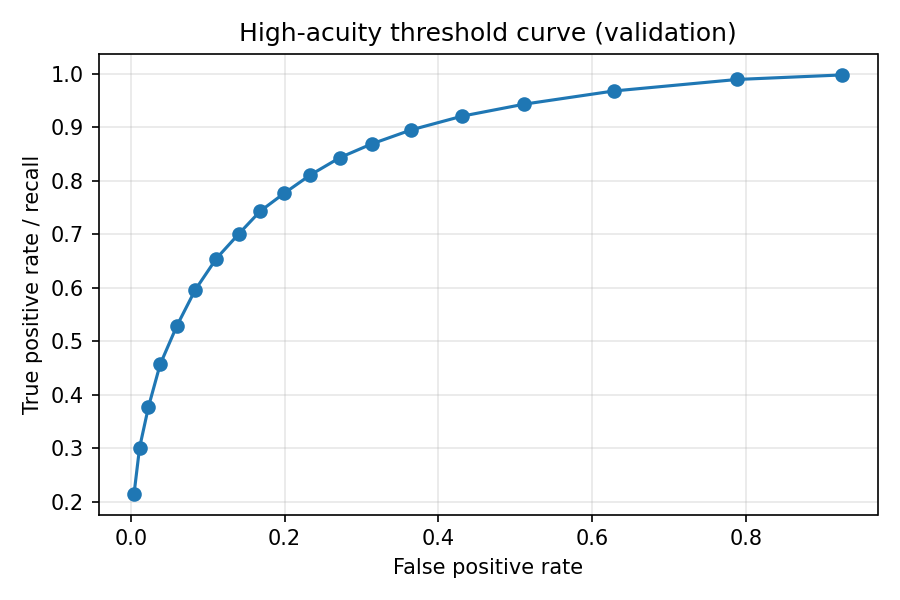

Source data for this figure (header and first rows):
threshold, false_positive_rate, true_positive_rate, specificity, source
0.95, 0.004242, 0.2152, 0.9958, validation_threshold_curve
0.9, 0.01141, 0.3012, 0.9886, validation_threshold_curve
0.85, 0.023, 0.3776, 0.977, validation_threshold_curve
0.8, 0.03813, 0.4568, 0.9619, validation_threshold_curve
0.75, 0.05994, 0.5292, 0.9401, validation_threshold_curve
0.7, 0.08373, 0.5962, 0.9163, validation_threshold_curve
0.65, 0.1111, 0.6547, 0.8889, validation_threshold_curve
0.6, 0.1402, 0.7007, 0.8598, validation_threshold_curve
0.55, 0.1682, 0.7434, 0.8318, validation_threshold_curve
0.5, 0.1997, 0.7772, 0.8003, validation_threshold_curve
0.45, 0.233, 0.8108, 0.767, validation_threshold_curve
0.4, 0.2717, 0.8435, 0.7283, validation_threshold_curve
0.35, 0.3131, 0.8692, 0.6869, validation_threshold_curve
0.3, 0.3645, 0.8955, 0.6355, validation_threshold_curve
0.25, 0.4309, 0.9212, 0.5691, validation_threshold_curve
0.2, 0.5118, 0.9437, 0.4882, validation_threshold_curve
0.15, 0.6277, 0.9682, 0.3723, validation_threshold_curve
0.1, 0.7885, 0.9898, 0.2115, validation_threshold_curve
0.05, 0.9247, 0.9982, 0.0753, validation_threshold_curve
